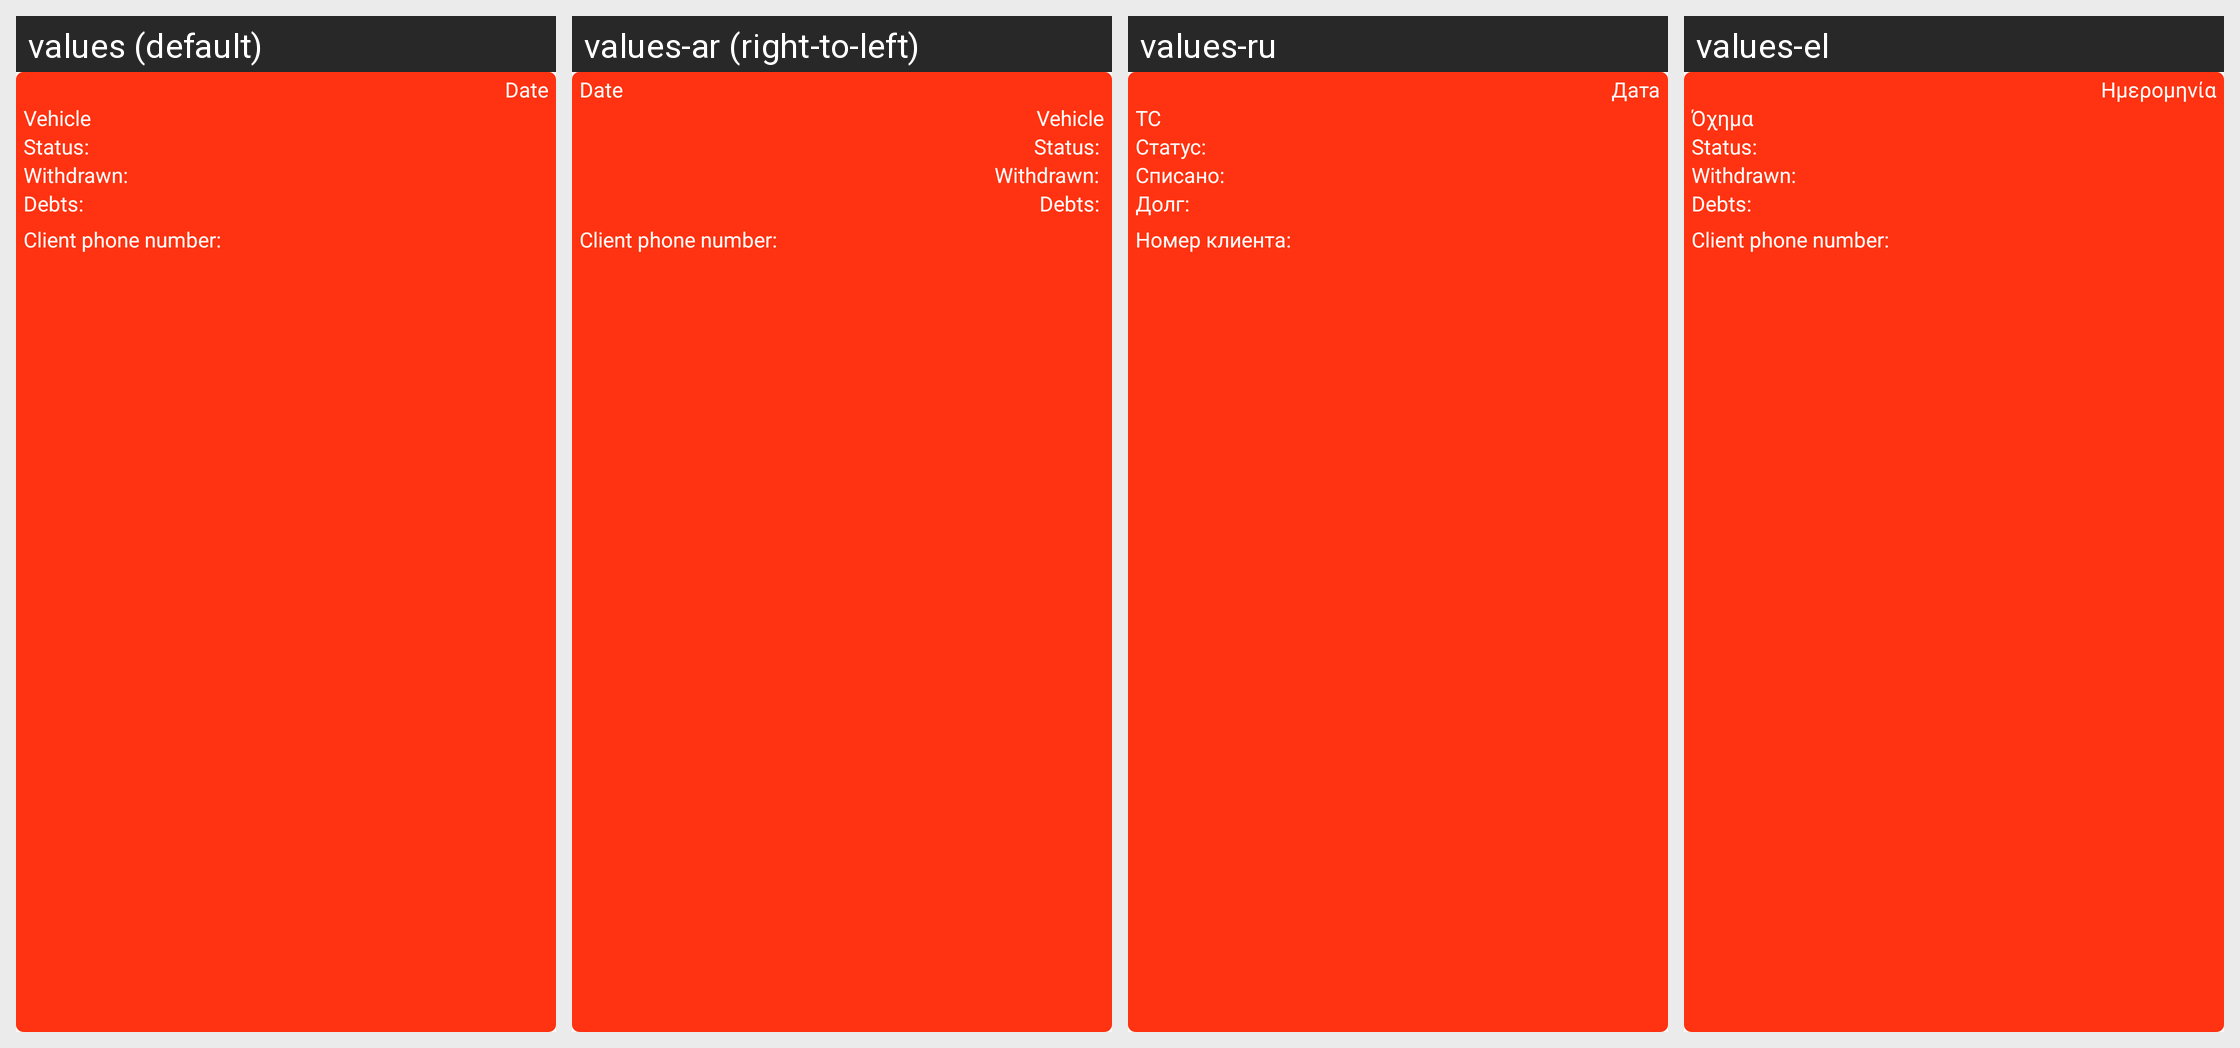

The same Android screen rendered under several of its app's locales, left to right. List the strings drawn on it with the default value and each locale's translation.
Android screen res/layout/card_active_order.xml rendered under 4 locales, left to right: values (default), values-ar (right-to-left), values-ru, values-el. Device: Nexus 5 (rendered at 1080×1920; each locale shown at half size, 540×960, under a caption strip naming it); theme AppTheme.
Other locales in the repository, not shown: values-af, values-am, values-as, values-az, values-be, values-bg, values-bn, values-bs, values-ca, values-cs, values-da, values-de, values-en-rAU, values-en-rGB, values-es, values-es-rUS, values-et, values-eu, values-fa, values-fi, values-fr, values-fr-rCA, values-gl, values-gu, values-hi, values-hr, values-hu, values-hy, values-in, values-is, values-it, values-it-rIT, values-iw, values-ja, values-ka, values-kk, values-km, values-kn, values-ko, values-ky, values-lo, values-lt, values-lv, values-mk, values-ml, values-mn, values-mr, values-ms, values-my, values-nb, values-ne, values-nl, values-or, values-pa, values-pl, values-pt, values-pt-rBR, values-pt-rPT, values-ro, values-si, values-sk, values-sl, values-sq, values-sr, values-sv, values-sw, values-ta, values-te, values-th, values-tl, values-tr, values-tr-rTR, values-uk, values-ur, values-uz, values-vi, values-zh-rCN, values-zh-rHK, values-zh-rTW, values-zu.
Strings drawn on this screen, with the default value and each locale's value (text and hints the layout hard-codes, and strings that could not be matched under every locale, appear in the picture but are not listed):

task_card_date
  values: Date
  values-ar: Date  [not translated; the default value is used]
  values-ru: Дата
  values-el: Ημερομηνία

task_card_name
  values: Vehicle
  values-ar: Vehicle  [not translated; the default value is used]
  values-ru: ТС
  values-el: Όχημα

active_order_status
  values: Status: 
  values-ar: Status:   [not translated; the default value is used]
  values-ru: Статус: 
  values-el: Status: 

active_order_withdrawn
  values: Withdrawn: 
  values-ar: Withdrawn:   [not translated; the default value is used]
  values-ru: Списано: 
  values-el: Withdrawn: 

active_order_debts
  values: Debts: 
  values-ar: Debts:   [not translated; the default value is used]
  values-ru: Долг: 
  values-el: Debts: 

active_order_client_number
  values: Client phone number: 
  values-ar: Client phone number:   [not translated; the default value is used]
  values-ru: Номер клиента: 
  values-el: Client phone number:
